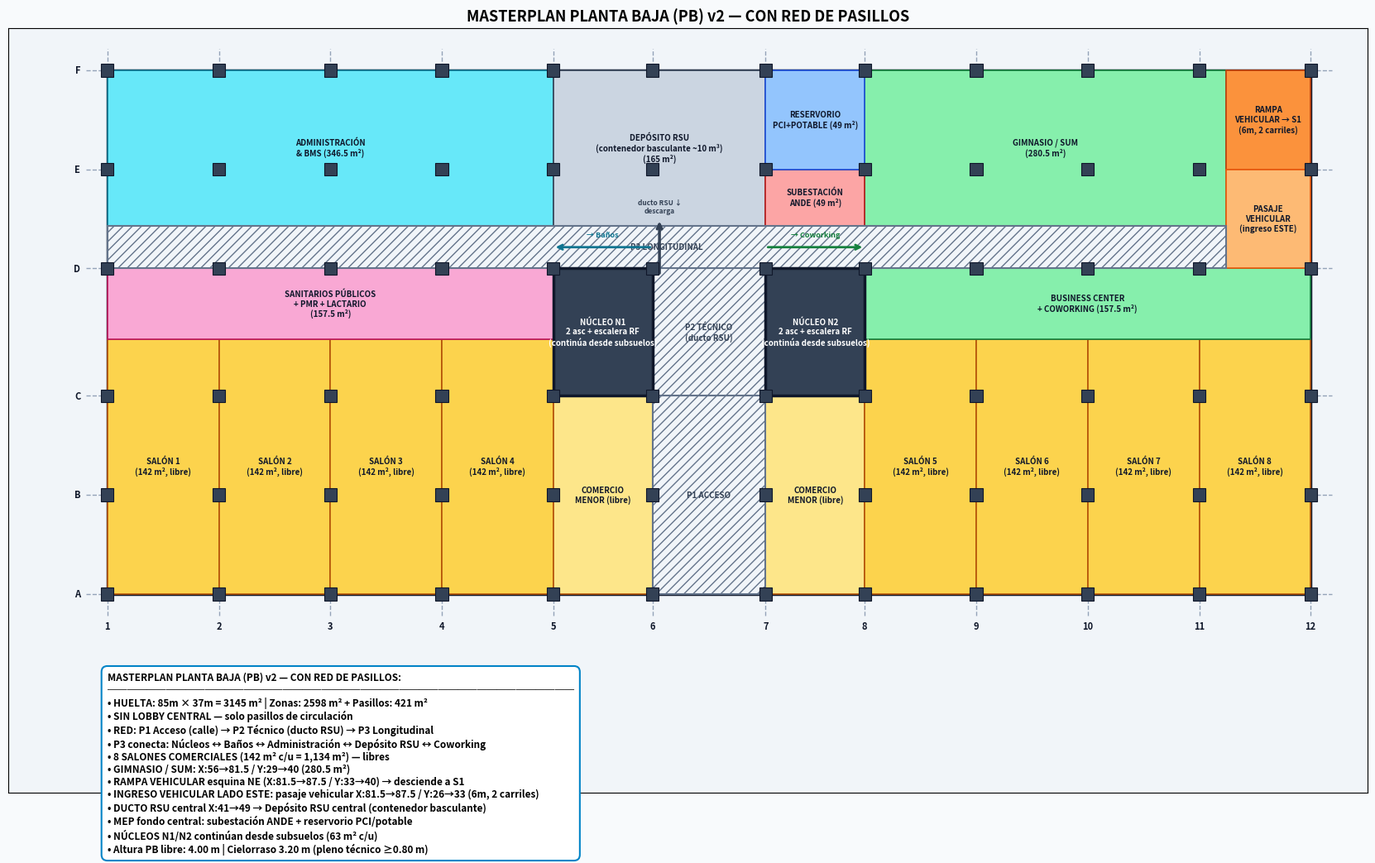

Here is the Python script that generated this plot: (Note: this script raises an exception after producing the figure.)
"""
====================================================================
 MASTERPLAN PLANTA BAJA (PB) — MACRO DISTRIBUCIÓN DEFINITIVA v2
 CON RED DE PASILLOS | Edificio de Uso Mixto 18P | CDE, Paraguay
====================================================================

 Bounding Box Edificio (idéntico a todos los niveles):
   X: [2.5 → 87.5 m]   (Frente Urbano = 85.0 m)
   Y: [3.0 → 40.0 m]   (Profundidad Total = 37.0 m)

 2 NÚCLEOS H°A° GEMELOS ROTADOS 90° (DEFINITIVOS):
   N1 Oeste: X: 34.0→41.0 / Y: 17.0→26.0 (7m × 9m)
   N2 Este : X: 49.0→56.0 / Y: 17.0→26.0 (7m × 9m)
   Pasillo técnico central (ducto RSU Ø500 + shafts): X: 41.0→49.0 / Y: 17→26

 GRILLA ESTRUCTURAL ÓPTIMA (continua S3→Azotea):
   Ejes X: [2.50, 10.38, 18.25, 26.13, 34.00, 41.00, 49.00, 56.00,
            63.88, 71.75, 79.63, 87.50]
   Ejes Y: [3.00, 10.00, 17.00, 26.00, 33.00, 40.00]

 RED DE PASILLOS (NUEVA — conecta todo el PB):
   P1 ACCESO:     X:41→49 / Y:3→17 (112 m²) — entrada principal desde calle
   P2 TÉCNICO:    X:41→49 / Y:17→26 (72 m²) — ducto RSU + shafts (ya existente)
   P3 LONGITUDINAL: X:2.5→87.5 / Y:26→29 (255 m²) — atraviesa TODO el edificio,
                  conecta Núcleos ↔ Administración ↔ Depósito RSU ↔ Business Ctr.
                  Se accede desde P2 (subiendo en X:41→49). Desde P3 se entra
                  a los Baños (ala oeste) y al Coworking (ala este). ✓

 ZONIFICACIÓN (área real calculada):
   FRENTE (fachada comercial):
     SALONES 1-4 (OESTE, X:2.5→34 / Y:3→21, vanos 7.875m):
       Salón 1 X:2.5→10.38 | Salón 2 X:10.38→18.25 | Salón 3 X:18.25→26.13 | Salón 4 X:26.13→34
       (141.75 m² c/u, libres)
     Comercio menor X:34→41 Y:3→17 (98) | Comercio menor X:49→56 Y:3→17 (98)
     SALONES 5-8 (ESTE, X:56→87.5 / Y:3→21, vanos 7.875m):
       Salón 5 X:56→63.88 | Salón 6 X:63.88→71.75 | Salón 7 X:71.75→79.63 | Salón 8 X:79.63→87.5
       (141.75 m² c/u, libres)
   CENTRO: N1 (63) | P2 (72) | N2 (63)
   ALA OESTE (X:2.5→34):
     Sanitarios + PMR + Lactario: X:2.5→34 / Y:21→26 (157.5) [acceso desde P3]
     Administración & BMS: X:2.5→34 / Y:29→40 (346.5) [acceso desde P3]
   ALA ESTE (X:56→87.5):
     Business Center + Coworking: X:56→87.5 / Y:21→26 (157.5) [acceso desde P3]
     GIMNASIO / SUM: X:56→81.5 / Y:29→40 (280.5, era Megastore)
   FONDO CENTRAL (X:34→56, Y:29→40):
     Depósito RSU central (contenedor basculante ~10 m³): X:34→49 / Y:29→40 (165)
     Subestación ANDE: X:49→56 / Y:29→33 (49) | Reservorio PCI: X:49→56 / Y:33→40 (49)
   LADO ESTE — INGRESO VEHICULAR + RAMPA → S1:
     Pasaje vehicular (ingreso desde el ESTE): X:81.5→87.5 / Y:26→33 (6m, 2 carriles)
     Rampa de acceso al subsuelo S1: X:81.5→87.5 / Y:33→40 (6m, 2 carriles)
     Los vehículos ingresan por el lado ESTE, circulan por el pasaje vehicular
     y descienden por la rampa NE hacia S1 (rampa única NE de S1, mirando al Oeste).

 Sistema RSU (DEFINITIVO §9.2): ducto central X:41→49 desciende a PB →
 tramo horizontal Ø500 1.5% hasta Depósito RSU central (acceso camión por
 pasillo vehicular desde el frente, sin entrar al subsuelo).

 SALONES COMERCIALES 1-5: espacios flexibles libres (el inquilino define).
 NO crear scripts de micro-distribución para salones comerciales.

 OUTPUT: outputs/masterplan_planta_baja.png
====================================================================
"""

import os
import matplotlib
if __name__ == "__main__":
    matplotlib.use("Agg")
import matplotlib.pyplot as plt
from matplotlib.patches import Rectangle

# ------------------------------------------------------------------
# Geometría base
# ------------------------------------------------------------------
X_MIN, X_MAX = 2.5, 87.5
Y_MIN, Y_MAX = 3.0, 40.0

NUCLEOS = [
    dict(x0=34.0, x1=41.0, y0=17.0, y1=26.0, nombre="N1"),
    dict(x0=49.0, x1=56.0, y0=17.0, y1=26.0, nombre="N2"),
]
PASILLO_TECNICO = dict(x0=41.0, x1=49.0, y0=17.0, y1=26.0)

XS = [2.50, 10.38, 18.25, 26.13, 34.00, 41.00, 49.00, 56.00, 63.88, 71.75, 79.63, 87.50]
YS = [3.00, 10.00, 17.00, 26.00, 33.00, 40.00]

# ------------------------------------------------------------------
# PASILLOS (se dibujan encima, zorder alto)
# ------------------------------------------------------------------
PASILLOS = [
    dict(nombre="P1 ACCESO", x0=41.0, x1=49.0, y0=3.0, y1=17.0),
    dict(nombre="P2 TÉCNICO\n(ducto RSU)", x0=41.0, x1=49.0, y0=17.0, y1=26.0),
    dict(nombre="P3 LONGITUDINAL", x0=2.5, x1=81.5, y0=26.0, y1=29.0),
]

# ------------------------------------------------------------------
# ZONAS DEL MASTERPLAN
# ------------------------------------------------------------------
ZONAS = [
    # Frente comercial — 8 SALONES (vanos 7.875m)
    dict(nombre="SALÓN 1\n(142 m², libre)", x0=2.5,   x1=10.38, y0=3.0, y1=21.0, color='#fcd34d', edge='#b45309'),
    dict(nombre="SALÓN 2\n(142 m², libre)", x0=10.38, x1=18.25, y0=3.0, y1=21.0, color='#fcd34d', edge='#b45309'),
    dict(nombre="SALÓN 3\n(142 m², libre)", x0=18.25, x1=26.13, y0=3.0, y1=21.0, color='#fcd34d', edge='#b45309'),
    dict(nombre="SALÓN 4\n(142 m², libre)", x0=26.13, x1=34.0,  y0=3.0, y1=21.0, color='#fcd34d', edge='#b45309'),
    dict(nombre="COMERCIO\nMENOR (libre)",  x0=34.0,  x1=41.0,  y0=3.0,  y1=17.0, color='#fde68a', edge='#b45309'),
    dict(nombre="COMERCIO\nMENOR (libre)",  x0=49.0,  x1=56.0,  y0=3.0,  y1=17.0, color='#fde68a', edge='#b45309'),
    dict(nombre="SALÓN 5\n(142 m², libre)", x0=56.0,  x1=63.88, y0=3.0, y1=21.0, color='#fcd34d', edge='#b45309'),
    dict(nombre="SALÓN 6\n(142 m², libre)", x0=63.88, x1=71.75, y0=3.0, y1=21.0, color='#fcd34d', edge='#b45309'),
    dict(nombre="SALÓN 7\n(142 m², libre)", x0=71.75, x1=79.63, y0=3.0, y1=21.0, color='#fcd34d', edge='#b45309'),
    dict(nombre="SALÓN 8\n(142 m², libre)", x0=79.63, x1=87.5,  y0=3.0, y1=21.0, color='#fcd34d', edge='#b45309'),
    # Ala oeste
    dict(nombre="SANITARIOS PÚBLICOS\n+ PMR + LACTARIO\n(157.5 m²)", x0=2.5, x1=34.0, y0=21.0, y1=26.0, color='#f9a8d4', edge='#be185d'),
    dict(nombre="ADMINISTRACIÓN\n& BMS (346.5 m²)", x0=2.5, x1=34.0, y0=29.0, y1=40.0, color='#67e8f9', edge='#0e7490'),
    # Ala este
    dict(nombre="BUSINESS CENTER\n+ COWORKING (157.5 m²)", x0=56.0, x1=87.5, y0=21.0, y1=26.0, color='#86efac', edge='#15803d'),
    dict(nombre="GIMNASIO / SUM\n(280.5 m²)", x0=56.0, x1=81.5, y0=29.0, y1=40.0, color='#86efac', edge='#15803d'),
    # Rampa vehicular → S1 (esquina NE, conecta PB con S1)
    dict(nombre="RAMPA\nVEHICULAR → S1\n(6m, 2 carriles)", x0=81.5, x1=87.5, y0=33.0, y1=40.0, color='#fb923c', edge='#c2410c'),
    # Pasaje vehicular (ingreso desde el ESTE hacia la rampa NE)
    dict(nombre="PASAJE\nVEHICULAR\n(ingreso ESTE)", x0=81.5, x1=87.5, y0=26.0, y1=33.0, color='#fdba74', edge='#ea580c'),
    # Fondo central (MEP)
    dict(nombre="DEPÓSITO RSU\n(contenedor basculante ~10 m³)\n(165 m²)", x0=34.0, x1=49.0, y0=29.0, y1=40.0, color='#cbd5e1', edge='#334155'),
    dict(nombre="SUBESTACIÓN\nANDE (49 m²)", x0=49.0, x1=56.0, y0=29.0, y1=33.0, color='#fca5a5', edge='#b91c1c'),
    dict(nombre="RESERVORIO\nPCI+POTABLE (49 m²)", x0=49.0, x1=56.0, y0=33.0, y1=40.0, color='#93c5fd', edge='#1d4ed8'),
]


def area(z):
    return (z['x1'] - z['x0']) * (z['y1'] - z['y0'])


def generar():
    fig, ax = plt.subplots(figsize=(22, 12))
    fig.patch.set_facecolor('#f8fafc')
    ax.set_facecolor('#f1f5f9')

    ax.add_patch(Rectangle((X_MIN, Y_MIN), X_MAX - X_MIN, Y_MAX - Y_MIN,
                           facecolor='#e2e8f0', edgecolor='#0f172a', lw=2.5, zorder=2))

    # Zonas
    for z in ZONAS:
        ax.add_patch(Rectangle((z['x0'], z['y0']), z['x1'] - z['x0'], z['y1'] - z['y0'],
                               facecolor=z['color'], edgecolor=z['edge'], lw=1.2, zorder=3))
        cx, cy = (z['x0'] + z['x1']) / 2, (z['y0'] + z['y1']) / 2
        ax.text(cx, cy, z['nombre'], fontsize=7, fontweight='bold',
                color='#0f172a', ha='center', va='center', zorder=4)

    # Pasillos (se dibujan encima de las zonas)
    for p in PASILLOS:
        ax.add_patch(Rectangle((p['x0'], p['y0']), p['x1'] - p['x0'], p['y1'] - p['y0'],
                               facecolor='#f1f5f9', edgecolor='#64748b', hatch='///', lw=1.5, zorder=8))
        cx, cy = (p['x0'] + p['x1']) / 2, (p['y0'] + p['y1']) / 2
        ax.text(cx, cy, p['nombre'], fontsize=7, fontweight='bold',
                color='#334155', ha='center', va='center', zorder=9)

    # Flechas de conexión desde el pasillo técnico
    ax.annotate("", xy=(34.0, 27.5), xytext=(41.0, 27.5),
                arrowprops=dict(arrowstyle='->', color='#0e7490', lw=2), zorder=9)
    ax.annotate("", xy=(56.0, 27.5), xytext=(49.0, 27.5),
                arrowprops=dict(arrowstyle='->', color='#15803d', lw=2), zorder=9)
    ax.text(37.5, 28.2, "→ Baños", fontsize=6.5, color='#0e7490', ha='center', fontweight='bold', zorder=9)
    ax.text(52.5, 28.2, "→ Coworking", fontsize=6.5, color='#15803d', ha='center', fontweight='bold', zorder=9)

    # Núcleos
    for c in NUCLEOS:
        ax.add_patch(Rectangle((c['x0'], c['y0']), c['x1'] - c['x0'], c['y1'] - c['y0'],
                               facecolor='#334155', edgecolor='#0f172a', lw=2.5, zorder=10))
        ax.text((c['x0'] + c['x1']) / 2, (c['y0'] + c['y1']) / 2,
                f"NÚCLEO {c['nombre']}\n2 asc + escalera RF\n(continúa desde subsuelos)",
                color='white', fontsize=7, fontweight='bold', ha='center', va='center', zorder=11)

    # Ducto RSU (descarga al depósito)
    ax.annotate("", xy=(41.5, 29.5), xytext=(41.5, 25.5),
                arrowprops=dict(arrowstyle='->', color='#334155', lw=2.5), zorder=9)
    ax.text(41.5, 29.8, "ducto RSU ↓\ndescarga", fontsize=6, color='#334155',
            ha='center', va='bottom', fontweight='bold', zorder=9)

    # Grilla
    for x in XS:
        ax.plot([x, x], [Y_MIN - 1.5, Y_MAX + 1.5], color='#94a3b8', lw=1.0, ls='--', zorder=1)
    for y in YS:
        ax.plot([X_MIN - 1.5, X_MAX + 1.5], [y, y], color='#94a3b8', lw=1.0, ls='--', zorder=1)

    # Pilares estructurales (grilla completa XS×YS, continuidad S3→Azotea)
    S_PILAR = 0.9  # sección orientativa en PB (m) — AGENTS.md §12.2
    for x in XS:
        for y in YS:
            ax.add_patch(Rectangle((x - S_PILAR / 2, y - S_PILAR / 2), S_PILAR, S_PILAR,
                                   facecolor='#334155', edgecolor='#0f172a', lw=0.8, zorder=14))

    for i, x in enumerate(XS):
        ax.text(x, Y_MIN - 1.9, f"{i+1}", fontsize=8, fontweight='bold', color='#0f172a',
                ha='center', va='top', zorder=12)
    for i, y in enumerate(YS):
        ax.text(X_MIN - 1.9, y, chr(65 + i), fontsize=8, fontweight='bold', color='#0f172a',
                ha='right', va='center', zorder=12)

    total_zonas = sum(area(z) for z in ZONAS)
    total_pasillos = sum(area(p) for p in PASILLOS)
    resumen = (
        "MASTERPLAN PLANTA BAJA (PB) v2 — CON RED DE PASILLOS:\n"
        "────────────────────────────────────────────────\n"
        f"• HUELTA: 85m × 37m = {85*37} m² | Zonas: {total_zonas:.0f} m² + Pasillos: {total_pasillos:.0f} m²\n"
        "• SIN LOBBY CENTRAL — solo pasillos de circulación\n"
        "• RED: P1 Acceso (calle) → P2 Técnico (ducto RSU) → P3 Longitudinal\n"
        "• P3 conecta: Núcleos ↔ Baños ↔ Administración ↔ Depósito RSU ↔ Coworking\n"
        "• 8 SALONES COMERCIALES (142 m² c/u = 1,134 m²) — libres\n"
        "• GIMNASIO / SUM: X:56→81.5 / Y:29→40 (280.5 m²)\n"
        "• RAMPA VEHICULAR esquina NE (X:81.5→87.5 / Y:33→40) → desciende a S1\n"
        "• INGRESO VEHICULAR LADO ESTE: pasaje vehicular X:81.5→87.5 / Y:26→33 (6m, 2 carriles)\n"
        "• DUCTO RSU central X:41→49 → Depósito RSU central (contenedor basculante)\n"
        "• MEP fondo central: subestación ANDE + reservorio PCI/potable\n"
        "• NÚCLEOS N1/N2 continúan desde subsuelos (63 m² c/u)\n"
        "• Altura PB libre: 4.00 m | Cielorraso 3.20 m (pleno técnico ≥0.80 m)"
    )
    ax.text(X_MIN, Y_MIN - 5.5, resumen, fontsize=8.5, fontweight='bold', va='top',
            bbox=dict(boxstyle='round,pad=0.6', facecolor='white', edgecolor='#0284c7', lw=1.5), zorder=20)

    ax.set_xlim(X_MIN - 7, X_MAX + 4)
    ax.set_ylim(Y_MIN - 14, Y_MAX + 3)
    ax.set_aspect('equal')
    ax.set_xticks([])
    ax.set_yticks([])
    plt.title("MASTERPLAN PLANTA BAJA (PB) v2 — CON RED DE PASILLOS",
              fontsize=13, fontweight='bold')

    out_dir = os.path.join(os.path.dirname(os.path.abspath(__file__)), "outputs")
    os.makedirs(out_dir, exist_ok=True)
    out_path = os.path.join(out_dir, "masterplan_planta_baja.png")
    plt.tight_layout()
    plt.savefig(out_path, dpi=150)
    plt.close()
    print(f"Masterplan PB v2 generado: {out_path}")
    print(f"Zonas: {total_zonas:.0f} m² | Pasillos: {total_pasillos:.0f} m² | Total: {total_zonas + total_pasillos:.0f} m²")
    return total_zonas


if __name__ == "__main__":
    generar()
